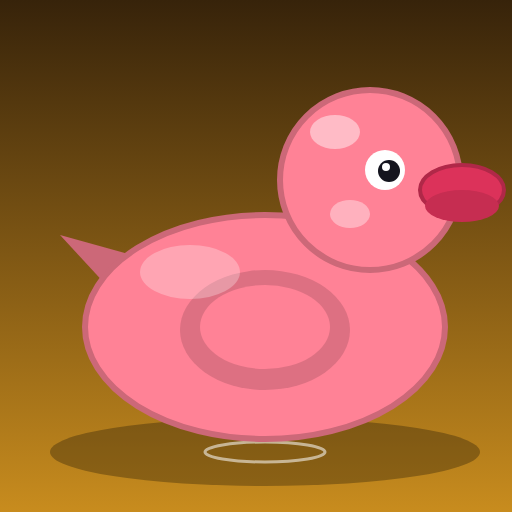
t = 0.00 s
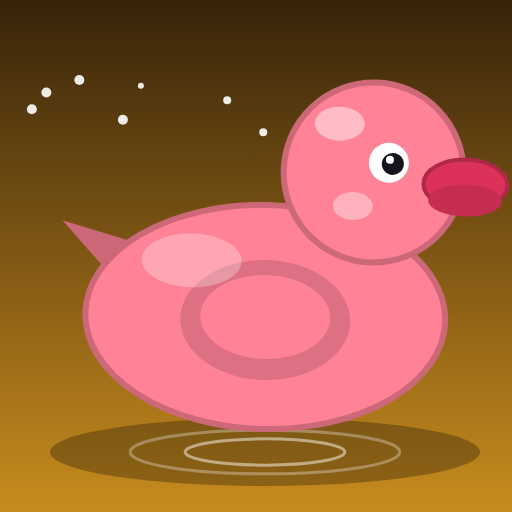
t = 1.63 s
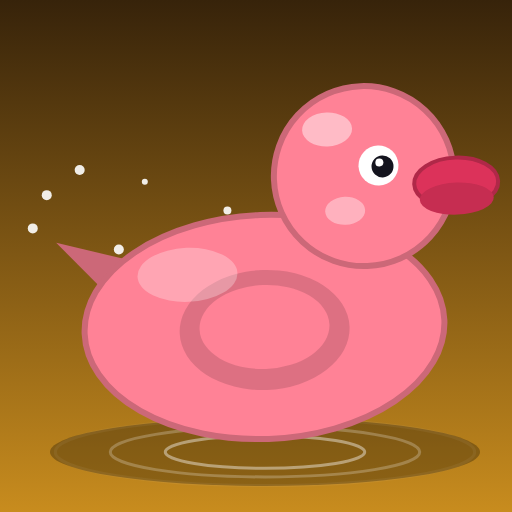
t = 3.27 s
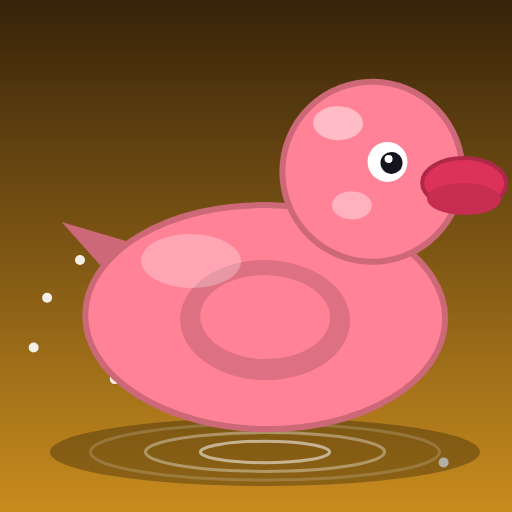
t = 4.90 s
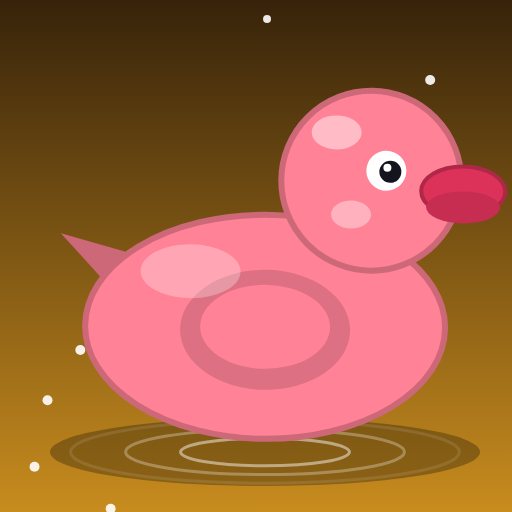
t = 6.53 s
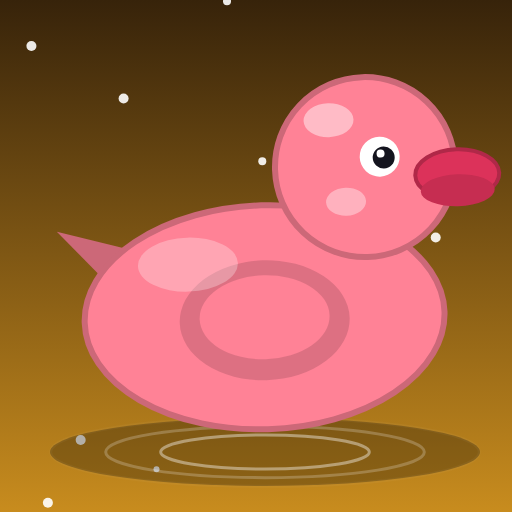
t = 8.17 s

The animated SVG that drew these frames (rendered in a browser with its animation timeline set to each time). Animation: 21 SMIL elements (animate=10,animateTransform=11); one cycle of 9.80 s, repeats indefinitely.

<svg xmlns="http://www.w3.org/2000/svg" viewBox="0 0 512 512"><defs><linearGradient id="bg" x1="0" y1="0" x2="0" y2="1"><stop offset="0" stop-color="#37230a"/><stop offset="1" stop-color="#c88c1e"/></linearGradient></defs><rect width="512" height="512" fill="url(#bg)"/><circle cx="414" cy="-10" r="3" fill="#ffffff" opacity="0.9"><animateTransform attributeName="transform" type="translate" values="0 0;3 540" dur="5.0s" repeatCount="indefinite"/></circle><circle cx="427" cy="-10" r="5" fill="#ffffff" opacity="0.9"><animateTransform attributeName="transform" type="translate" values="0 0;19 540" dur="5.6s" repeatCount="indefinite"/></circle><circle cx="268" cy="-10" r="4" fill="#ffffff" opacity="0.9"><animateTransform attributeName="transform" type="translate" values="0 0;-18 540" dur="6.2s" repeatCount="indefinite"/></circle><circle cx="127" cy="-10" r="5" fill="#ffffff" opacity="0.9"><animateTransform attributeName="transform" type="translate" values="0 0;-17 540" dur="6.8s" repeatCount="indefinite"/></circle><circle cx="31" cy="-10" r="5" fill="#ffffff" opacity="0.9"><animateTransform attributeName="transform" type="translate" values="0 0;4 540" dur="7.4s" repeatCount="indefinite"/></circle><circle cx="227" cy="-10" r="4" fill="#ffffff" opacity="0.9"><animateTransform attributeName="transform" type="translate" values="0 0;1 540" dur="8.0s" repeatCount="indefinite"/></circle><circle cx="46" cy="-10" r="5" fill="#ffffff" opacity="0.9"><animateTransform attributeName="transform" type="translate" values="0 0;2 540" dur="8.6s" repeatCount="indefinite"/></circle><circle cx="137" cy="-10" r="3" fill="#ffffff" opacity="0.9"><animateTransform attributeName="transform" type="translate" values="0 0;22 540" dur="9.2s" repeatCount="indefinite"/></circle><circle cx="79" cy="-10" r="5" fill="#ffffff" opacity="0.9"><animateTransform attributeName="transform" type="translate" values="0 0;2 540" dur="9.8s" repeatCount="indefinite"/></circle><ellipse cx="265" cy="452" rx="215" ry="34" fill="#000000" opacity="0.28"/><ellipse cx="265" cy="452" rx="60" ry="10" fill="none" stroke="#ffffff" stroke-width="3" opacity="0"><animate attributeName="rx" values="60;225" dur="3.6s" begin="0.0s" repeatCount="indefinite"/><animate attributeName="ry" values="10;36" dur="3.6s" begin="0.0s" repeatCount="indefinite"/><animate attributeName="opacity" values="0.55;0" dur="3.6s" begin="0.0s" repeatCount="indefinite"/></ellipse><ellipse cx="265" cy="452" rx="60" ry="10" fill="none" stroke="#ffffff" stroke-width="3" opacity="0"><animate attributeName="rx" values="60;225" dur="3.6s" begin="1.2s" repeatCount="indefinite"/><animate attributeName="ry" values="10;36" dur="3.6s" begin="1.2s" repeatCount="indefinite"/><animate attributeName="opacity" values="0.55;0" dur="3.6s" begin="1.2s" repeatCount="indefinite"/></ellipse><ellipse cx="265" cy="452" rx="60" ry="10" fill="none" stroke="#ffffff" stroke-width="3" opacity="0"><animate attributeName="rx" values="60;225" dur="3.6s" begin="2.4s" repeatCount="indefinite"/><animate attributeName="ry" values="10;36" dur="3.6s" begin="2.4s" repeatCount="indefinite"/><animate attributeName="opacity" values="0.55;0" dur="3.6s" begin="2.4s" repeatCount="indefinite"/></ellipse><g><animateTransform attributeName="transform" type="translate" values="0 0;0 -10;0 0" dur="3.35s" repeatCount="indefinite" calcMode="spline" keySplines="0.45 0 0.55 1;0.45 0 0.55 1"/><animateTransform attributeName="transform" type="rotate" additive="sum" values="0 265 340;2.4 265 340;0 265 340;-2.4 265 340;0 265 340" dur="4.5s" repeatCount="indefinite"/><polygon points="120,300 60,235 150,260" fill="#cc6878"/><ellipse cx="265" cy="327" rx="180" ry="112" fill="#ff8296" stroke="#cc6878" stroke-width="6"/><g><ellipse cx="265" cy="330" rx="85" ry="60" fill="#cc6878" opacity="0.66"/><ellipse cx="265" cy="327" rx="65" ry="42" fill="#ff8296"/></g><circle cx="370" cy="180" r="90" fill="#ff8296" stroke="#cc6878" stroke-width="6"/><ellipse cx="462" cy="190" rx="42" ry="25" fill="#dc325a" stroke="#b02848" stroke-width="4"/><ellipse cx="462" cy="206" rx="37" ry="16" fill="#c62d51"/><ellipse cx="385" cy="170" rx="20" ry="20" fill="#ffffff"/><circle cx="389" cy="171" r="11" fill="#14141e"/><circle cx="386" cy="167" r="4" fill="#ffffff"/><ellipse cx="385" cy="170" rx="21" ry="21" fill="#ff8296" opacity="0"><animate attributeName="opacity" values="0;0;1;0;0" keyTimes="0;0.9;0.93;0.96;1" dur="4.5s" repeatCount="indefinite"/></ellipse><ellipse cx="350" cy="214" rx="20" ry="14" fill="#ffe1e8" opacity="0.5"/><ellipse cx="335" cy="132" rx="25" ry="17" fill="#ffffff" opacity="0.45"/><ellipse cx="190" cy="272" rx="50" ry="27" fill="#ffffff" opacity="0.28"/></g></svg>
